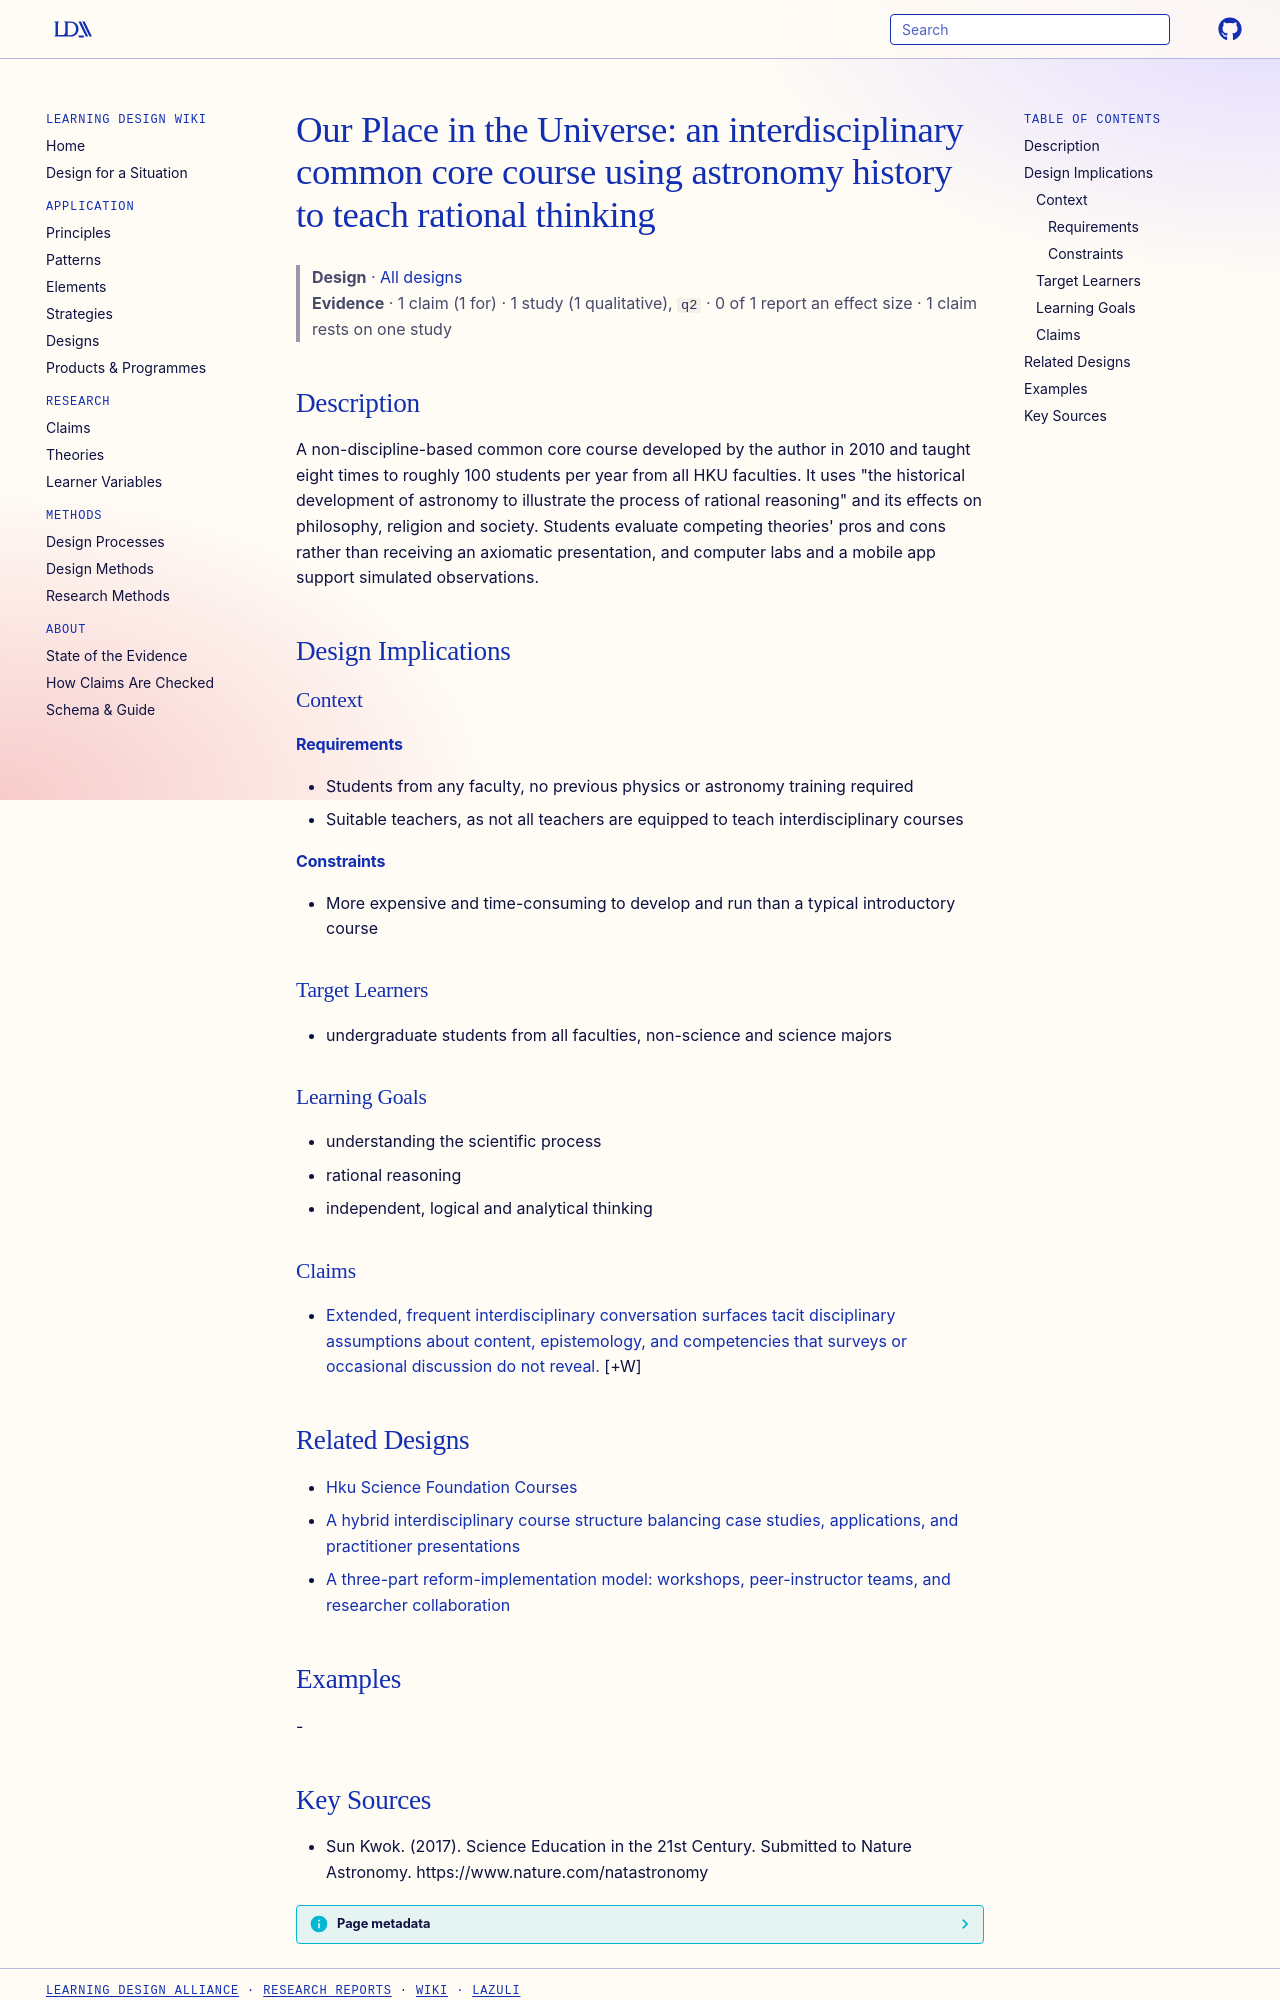

repository: Learning-Design-Alliance/learning-wiki · page: designs/our-place-in-universe-hku-course/index.html · generator: mkdocs

---
type: design
id: our-place-in-universe-hku-course
title: "Our Place in the Universe: an interdisciplinary common core course using astronomy history to teach rational thinking"
description: A non-discipline-based common core course developed by the author in 2010 and taught eight times to roughly 100 students per year from all HKU faculties.
status: review
generated:
  by: "process:settle-candidates"
  at: 2026-11-18
sources:
  - id: sun-kwok-2017
    resource: "https://www.nature.com/natastronomy"
    title: "Sun Kwok. (2017). Science Education in the 21st Century. Submitted to Nature Astronomy. https://www.nature.com/natastronomy"
    author: Sun Kwok
---

# Our Place in the Universe: an interdisciplinary common core course using astronomy history to teach rational thinking

> **Design** · [All designs](index.md)
> **Evidence** · 1 claim (1 for) · 1 study (1 qualitative), `q2` · 0 of 1 report an effect size · 1 claim rests on one study

## Description
A non-discipline-based common core course developed by the author in 2010 and taught eight times to roughly 100 students per year from all HKU faculties. It uses "the historical development of astronomy to illustrate the process of rational reasoning" and its effects on philosophy, religion and society. Students evaluate competing theories' pros and cons rather than receiving an axiomatic presentation, and computer labs and a mobile app support simulated observations.

## Design Implications

### Context
#### Requirements
- Students from any faculty, no previous physics or astronomy training required
- Suitable teachers, as not all teachers are equipped to teach interdisciplinary courses
#### Constraints
- More expensive and time-consuming to develop and run than a typical introductory course

### Target Learners
- undergraduate students from all faculties, non-science and science majors

### Learning Goals
- understanding the scientific process
- rational reasoning
- independent, logical and analytical thinking

### Claims

- [Extended, frequent interdisciplinary conversation surfaces tacit disciplinary assumptions about content, epistemology, and competencies that surveys or occasional discussion do not reveal.](../claims/sustained-cross-disciplinary-dialogue-surfaces-tacit-assumptions.md) [+W]

## Related Designs

- [Hku Science Foundation Courses](hku-science-foundation-courses.md)
- [A hybrid interdisciplinary course structure balancing case studies, applications, and practitioner presentations](hybrid-biophysics-course-structure.md)
- [A three-part reform-implementation model: workshops, peer-instructor teams, and researcher collaboration](astronomy-reform-implementation-model.md)

## Examples
-
